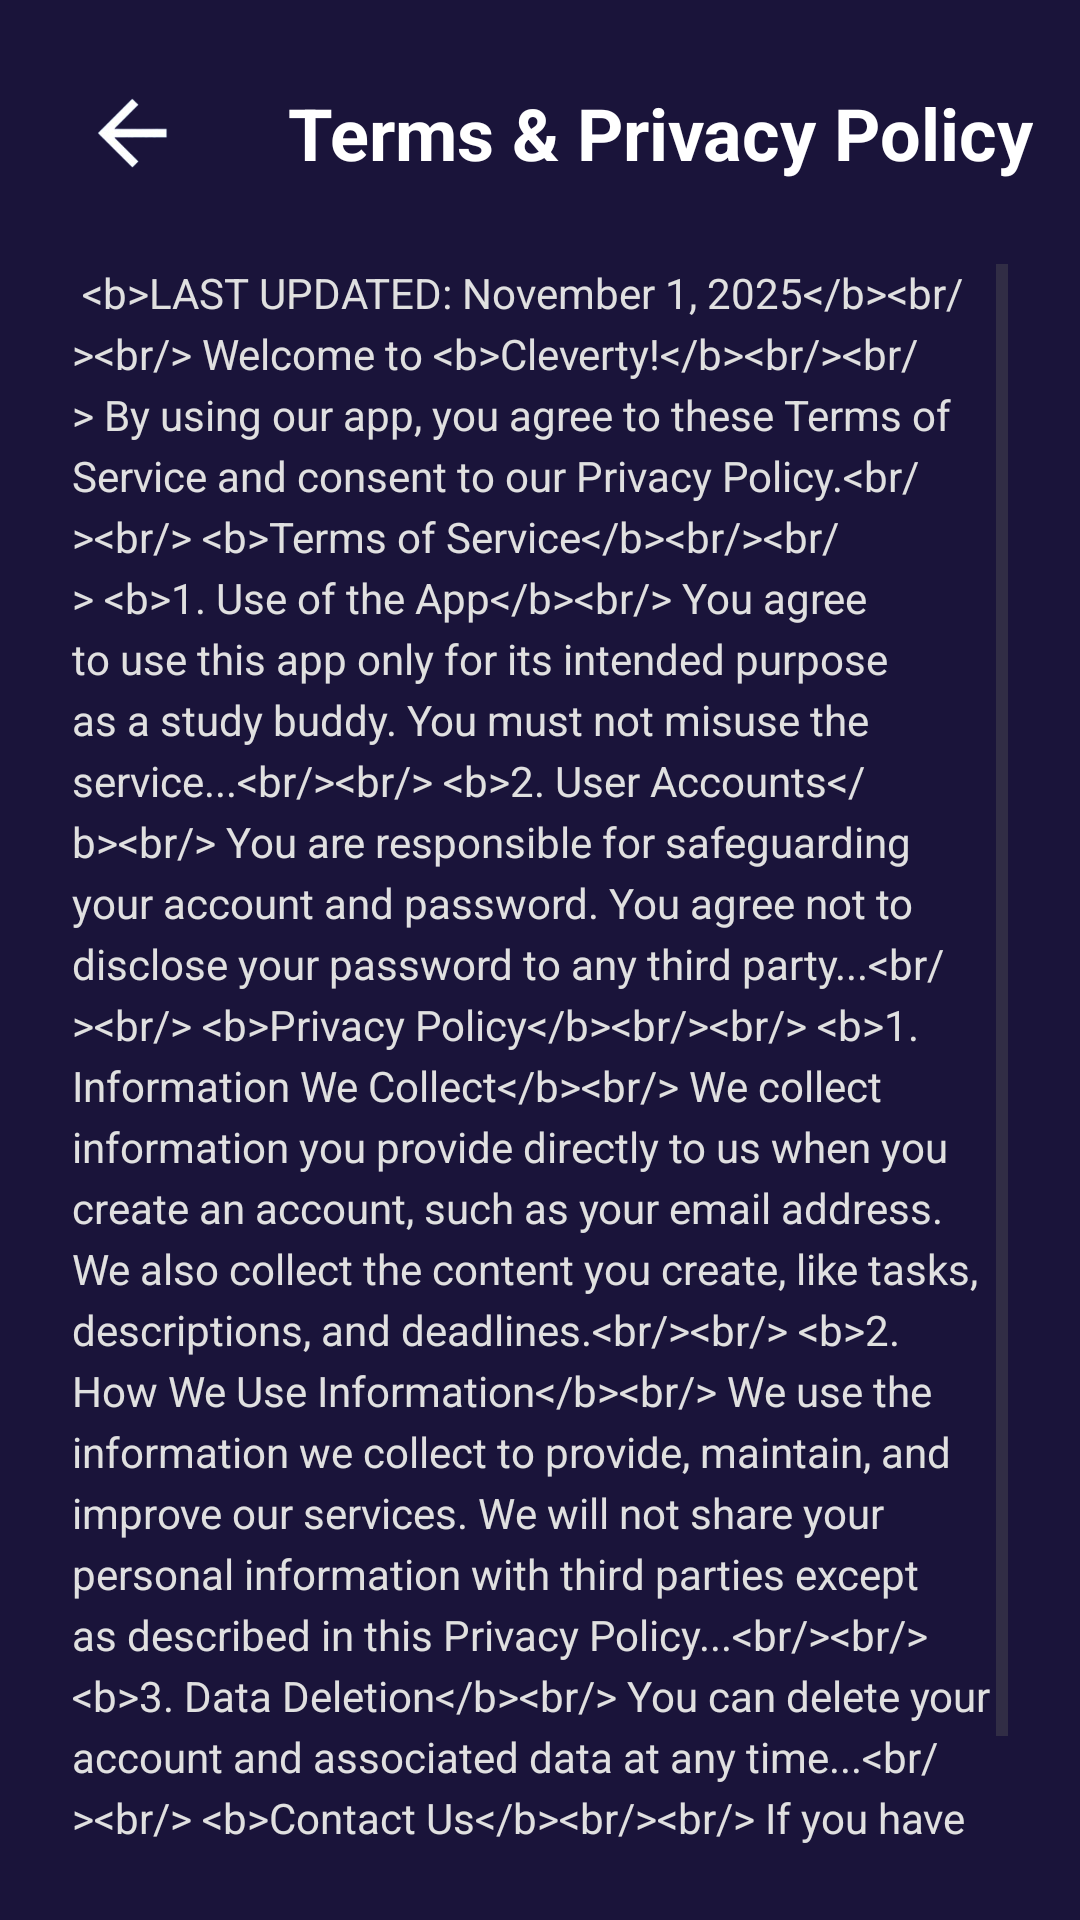

This screen was rendered from an Android layout file. Write that file and the resources it references.
<!-- AndroidManifest.xml: application theme Theme.Cleverty -->
<!-- res/layout/activity_terms_page.xml -->
<?xml version="1.0" encoding="utf-8"?>
<androidx.constraintlayout.widget.ConstraintLayout xmlns:android="http://schemas.android.com/apk/res/android"
    xmlns:app="http://schemas.android.com/apk/res-auto"
    xmlns:tools="http://schemas.android.com/tools"
    android:id="@+id/main"
    android:layout_width="match_parent"
    android:layout_height="match_parent"
    android:background="@color/blue"
    tools:context=".TermsPage">

    <ImageView
        android:id="@+id/goBack"
        android:layout_width="40dp"
        android:layout_height="40dp"
        android:layout_marginStart="24dp"
        android:layout_marginTop="24dp"
        android:clickable="true"
        android:focusable="true"
        android:src="@drawable/img_1"
        app:layout_constraintStart_toStartOf="parent"
        app:layout_constraintTop_toTopOf="parent" />

    
    <TextView
        android:id="@+id/tvTermsTitle"
        android:layout_width="wrap_content"
        android:layout_height="wrap_content"
        android:layout_marginStart="16dp"
        android:gravity="center"
        android:text="Terms &amp; Privacy Policy"
        android:textColor="@color/white"
        android:textSize="24sp"
        android:textStyle="bold"
        app:layout_constraintBottom_toBottomOf="@+id/goBack"
        app:layout_constraintEnd_toEndOf="parent"
        app:layout_constraintStart_toEndOf="@+id/goBack"
        app:layout_constraintTop_toTopOf="@+id/goBack" />

    <ScrollView
        android:id="@+id/scrollView"
        android:layout_width="0dp"
        android:layout_height="0dp"
        android:layout_marginStart="24dp"
        android:layout_marginTop="24dp"
        android:layout_marginEnd="24dp"
        android:layout_marginBottom="24dp"
        app:layout_constraintBottom_toBottomOf="parent"
        app:layout_constraintEnd_toEndOf="parent"
        app:layout_constraintStart_toStartOf="parent"
        app:layout_constraintTop_toBottomOf="@+id/goBack">

        <LinearLayout
            android:layout_width="match_parent"
            android:layout_height="wrap_content"
            android:orientation="vertical">
            <TextView
                android:id="@+id/tvTermsContent"
                android:layout_width="match_parent"
                android:layout_height="wrap_content"
                android:lineSpacingExtra="4dp"
                android:text="@string/terms_and_privacy_content"
                android:textColor="#E0E0E0"
                android:textSize="14sp" />
        </LinearLayout>
    </ScrollView>

</androidx.constraintlayout.widget.ConstraintLayout>
<!-- resources referenced by this layout -->
<resources>
  <color name="blue">#1A143A</color>
  <color name="white">#FFFFFFFF</color>
  <!-- drawable img_1: png bitmap (drawable, 19548 bytes) -->
  <string name="terms_and_privacy_content">
          &lt;b&gt;LAST UPDATED: November 1, 2025&lt;/b&gt;&lt;br/&gt;&lt;br/&gt;
  
          Welcome to &lt;b&gt;Cleverty!&lt;/b&gt;&lt;br/&gt;&lt;br/&gt;
  
          By using our app, you agree to these Terms of Service and consent to our Privacy Policy.&lt;br/&gt;&lt;br/&gt;
  
          &lt;b&gt;Terms of Service&lt;/b&gt;&lt;br/&gt;&lt;br/&gt;
  
          &lt;b&gt;1. Use of the App&lt;/b&gt;&lt;br/&gt;
          You agree to use this app only for its intended purpose as a study buddy. You must not misuse the service...&lt;br/&gt;&lt;br/&gt;
  
          &lt;b&gt;2. User Accounts&lt;/b&gt;&lt;br/&gt;
          You are responsible for safeguarding your account and password. You agree not to disclose your password to any third party...&lt;br/&gt;&lt;br/&gt;
  
          &lt;b&gt;Privacy Policy&lt;/b&gt;&lt;br/&gt;&lt;br/&gt;
  
          &lt;b&gt;1. Information We Collect&lt;/b&gt;&lt;br/&gt;
          We collect information you provide directly to us when you create an account, such as your email address. We also collect the content you create, like tasks, descriptions, and deadlines.&lt;br/&gt;&lt;br/&gt;
  
          &lt;b&gt;2. How We Use Information&lt;/b&gt;&lt;br/&gt;
          We use the information we collect to provide, maintain, and improve our services. We will not share your personal information with third parties except as described in this Privacy Policy...&lt;br/&gt;&lt;br/&gt;
  
          &lt;b&gt;3. Data Deletion&lt;/b&gt;&lt;br/&gt;
          You can delete your account and associated data at any time...&lt;br/&gt;&lt;br/&gt;
  
          &lt;b&gt;Contact Us&lt;/b&gt;&lt;br/&gt;&lt;br/&gt;
          If you have any questions about these Terms or our Privacy Policy, please contact us at cleverty@gmail.com.
      </string>
  <style name="Theme.Cleverty" parent="Base.Theme.Cleverty" />
  <style name="Base.Theme.Cleverty" parent="Theme.Material3.DayNight.NoActionBar">
          
          <item name="colorPrimary">@color/white</item>
          
      </style>
</resources>
